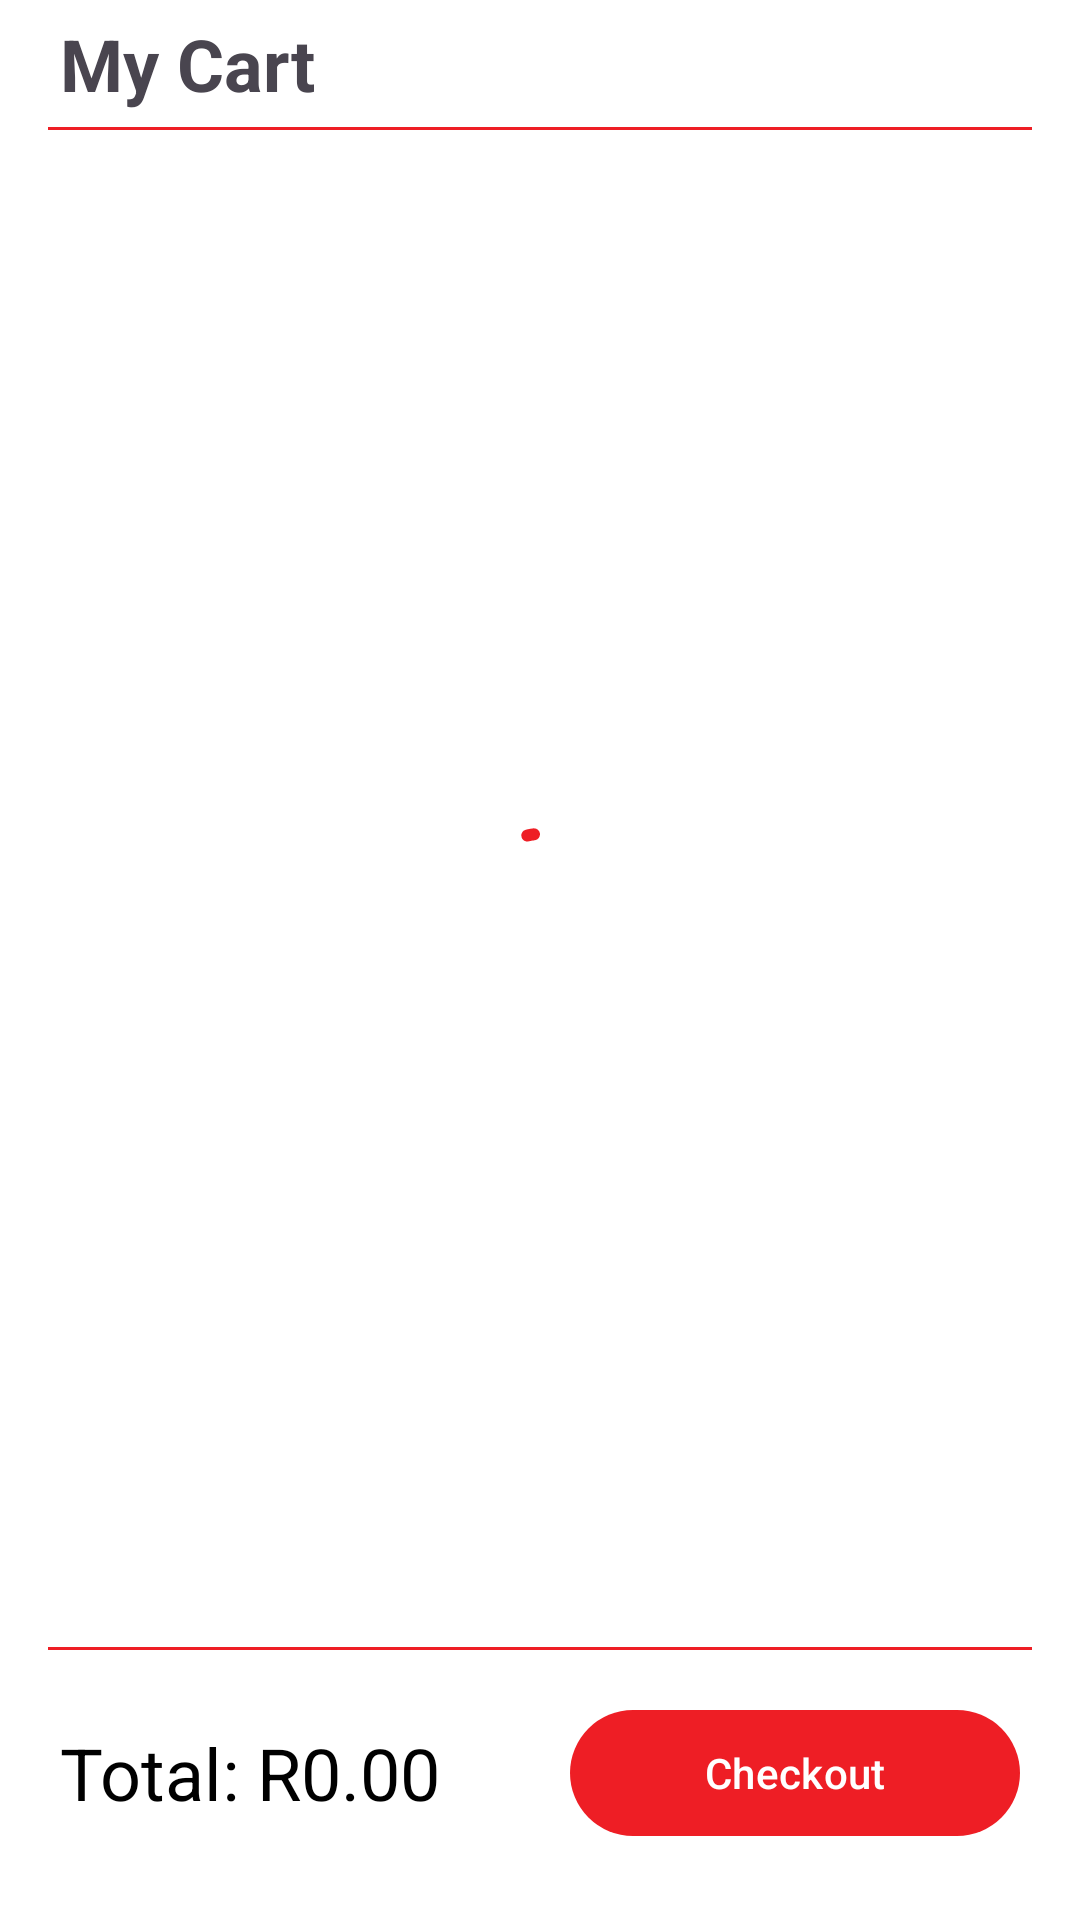

Produce the Android XML layout that renders to this screen, including the resource entries it uses.
<!-- AndroidManifest.xml: application theme AppTheme -->
<!-- res/layout/fragment_cart.xml -->
<?xml version="1.0" encoding="utf-8"?>
<LinearLayout xmlns:android="http://schemas.android.com/apk/res/android"
    xmlns:app="http://schemas.android.com/apk/res-auto"
    xmlns:tools="http://schemas.android.com/tools"
    android:layout_width="match_parent"
    android:layout_height="match_parent"
    android:layout_marginBottom="86dp"
    android:gravity="center"
    android:orientation="vertical"
    tools:context=".ui.TrendingFragment">

    <com.google.android.material.textview.MaterialTextView
        android:id="@+id/cartTitle"
        android:layout_width="match_parent"
        android:layout_height="wrap_content"
        android:layout_marginHorizontal="20dp"
        android:layout_marginVertical="5dp"
        android:gravity="left"
        android:text="My Cart"
        android:textSize="24sp"
        android:textStyle="bold"
        android:visibility="visible" />

    <View
        android:id="@+id/solidLine1"
        android:layout_width="match_parent"
        android:layout_height="1dp"
        android:layout_marginHorizontal="16dp"
        android:background="?attr/colorAccent"
        android:visibility="visible"
        app:layout_constraintStart_toStartOf="parent"
        app:layout_constraintTop_toTopOf="parent" />

    <androidx.appcompat.widget.LinearLayoutCompat
        android:id="@+id/noCartItems"
        android:layout_width="match_parent"
        android:layout_height="match_parent"
        android:layout_weight="1"
        android:gravity="center"
        android:visibility="gone">

        <androidx.cardview.widget.CardView
            android:layout_width="match_parent"
            android:layout_height="75dp"
            android:layout_gravity="center"
            android:layout_marginStart="20dp"
            android:layout_marginTop="15dp"
            android:layout_marginEnd="20dp"
            app:cardBackgroundColor="?attr/colorSurface"
            app:cardCornerRadius="20dp"
            app:cardElevation="3dp">

            <TextView
                android:layout_width="match_parent"
                android:layout_height="match_parent"
                android:layout_gravity="center"
                android:gravity="center"
                android:paddingVertical="10dp"
                android:text="There are no items in your cart"
                android:textColor="?colorPrimary"
                android:textSize="24sp" />

        </androidx.cardview.widget.CardView>

    </androidx.appcompat.widget.LinearLayoutCompat>

    <androidx.appcompat.widget.LinearLayoutCompat
        android:id="@+id/progressBar"
        android:layout_width="wrap_content"
        android:layout_height="match_parent"
        android:layout_weight="1"
        android:gravity="center"
        android:visibility="visible">

        <com.google.android.material.progressindicator.CircularProgressIndicator
            android:layout_width="wrap_content"
            android:layout_height="wrap_content"
            android:indeterminate="true" />

    </androidx.appcompat.widget.LinearLayoutCompat>

    <androidx.recyclerview.widget.RecyclerView
        android:id="@+id/recyclerViewCart"
        android:layout_width="match_parent"
        android:layout_height="match_parent"
        android:layout_weight="1"
        android:visibility="gone" />

    <View
        android:id="@+id/solidLine2"
        android:layout_width="match_parent"
        android:layout_height="1dp"
        android:layout_marginHorizontal="16dp"
        android:background="?attr/colorAccent"
        android:visibility="visible"
        app:layout_constraintStart_toStartOf="parent"
        app:layout_constraintTop_toTopOf="parent" />

    <LinearLayout
        android:layout_width="match_parent"
        android:layout_height="85dp"
        android:layout_marginBottom="5dp"
        android:orientation="horizontal">

        <com.google.android.material.textview.MaterialTextView
            android:id="@+id/totalPriceTextView"
            android:layout_width="wrap_content"
            android:layout_height="wrap_content"
            android:layout_marginStart="20dp"
            android:layout_marginTop="20dp"
            android:layout_weight="1"
            android:text="Total: R0.00"
            android:textColor="?colorOnBackground"
            android:textSize="24dp" />


        <com.google.android.material.button.MaterialButton
            android:id="@+id/checkoutButton"
            android:layout_width="150dp"
            android:layout_height="50dp"
            android:layout_marginStart="20dp"
            android:layout_marginTop="16dp"
            android:layout_marginEnd="20dp"
            android:gravity="center"
            android:text="@string/Checkout"/>
    </LinearLayout>
</LinearLayout>
<!-- resources referenced by this layout -->
<resources>
  <string name="Checkout">Checkout</string>
  <style name="AppTheme" parent="Theme.Material3.Light.NoActionBar">
          <item name="colorPrimary">@color/seed</item>
          <item name="colorOnPrimary">@color/md_theme_light_onPrimary_white</item>
          <item name="colorPrimaryContainer">@color/seed</item>
          <item name="colorOnPrimaryContainer">@color/md_theme_light_onPrimary_white</item>
          <item name="colorSecondary">@color/seed</item>
          <item name="colorOnSecondary">@color/md_theme_light_onPrimary_white</item>
          <item name="colorSecondaryContainer">@color/custom_llgrey</item>
          <item name="colorOnSecondaryContainer">@color/md_theme_light_onPrimary_white</item>
          <item name="colorTertiary">@color/seed</item>
          <item name="colorOnTertiary">@color/md_theme_light_onPrimary_white</item>
          <item name="colorTertiaryContainer">@color/seed</item>
          <item name="colorOnTertiaryContainer">@color/md_theme_light_onPrimary_white</item>
          <item name="colorError">@color/md_theme_light_error</item>
          <item name="colorErrorContainer">@color/md_theme_light_errorContainer</item>
          <item name="colorOnError">@color/md_theme_light_onError</item>
          <item name="colorOnErrorContainer">@color/md_theme_light_onErrorContainer</item>
          <item name="android:colorBackground">@color/md_theme_light_onPrimary_white</item>
          <item name="colorOnBackground">@color/md_theme_light_primaryContainer_black</item>
          <item name="colorSurface">@color/md_theme_light_surface</item>
          <item name="colorOnSurface">@color/md_theme_light_onSurface</item>
          <item name="colorSurfaceVariant">@color/md_theme_light_surfaceVariant</item>
          <item name="colorOnSurfaceVariant">@color/md_theme_light_primaryContainer_black</item>
          <item name="colorOutline">@color/black</item>
          <item name="colorOnSurfaceInverse">@color/md_theme_light_inverseOnSurface</item>
          <item name="colorSurfaceInverse">@color/md_theme_light_inverseSurface</item>
          <item name="colorPrimaryInverse">@color/white</item>
  
          <item name="android:statusBarColor">@color/md_theme_light_primary</item>
          <item name="android:addPrintersActivity">@color/white</item>
  
          <item name="android:ambientShadowAlpha">0.2</item>
          <item name="android:spotShadowAlpha">0.2</item>
      </style>
  <color name="seed">#ee1e25</color>
  <color name="md_theme_light_onPrimary_white">#FFFFFF</color>
  <color name="custom_llgrey">#41A8A8A8</color>
  <color name="md_theme_light_error">#BA1A1A</color>
  <color name="md_theme_light_errorContainer">#FFDAD6</color>
  <color name="md_theme_light_onError">#FFFFFF</color>
  <color name="md_theme_light_onErrorContainer">#410002</color>
  <color name="md_theme_light_primaryContainer_black">#000000</color>
  <color name="md_theme_light_surface">#FFFBFF</color>
  <color name="md_theme_light_onSurface">#201A19</color>
  <color name="md_theme_light_surfaceVariant">#F5DDDA</color>
  <color name="black">#000000</color>
  <color name="md_theme_light_inverseOnSurface">#FBEEEC</color>
  <color name="md_theme_light_inverseSurface">#362F2E</color>
  <color name="white">#FFFFFF</color>
  <color name="md_theme_light_primary">#C00014</color>
</resources>
